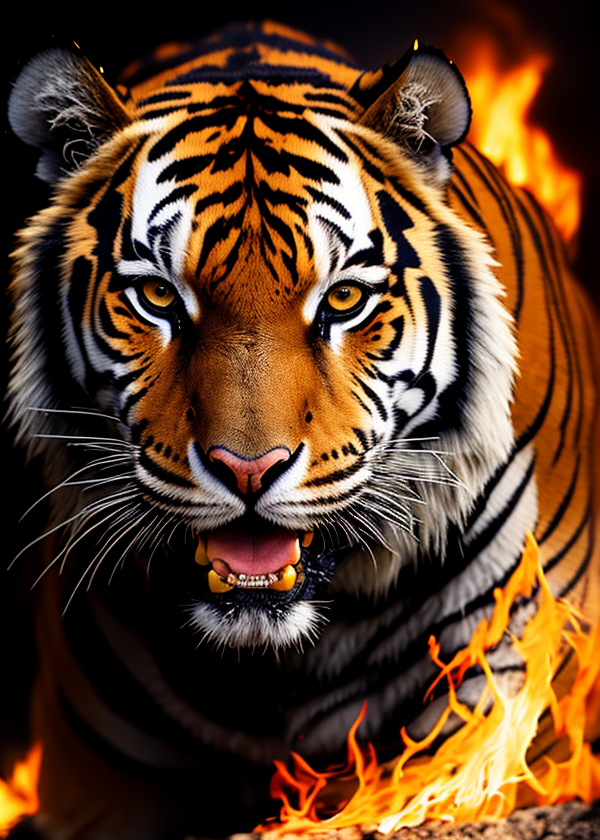
Generation parameters embedded in this image by AUTOMATIC1111 Stable Diffusion web UI or a fork of it (Forge, ...) (PNG 'parameters' text chunk):
mj, close up of an epic tiger with a flaming face and flames on his skin, style of nightcore, aggressive, anime style, drawing, maximum details
Negative prompt: [deformed | disfigured], poorly drawn, [bad : wrong] anatomy, [extra | missing | floating | disconnected] limb, (mutated hands and fingers), blurry
Steps: 35, Sampler: DPM++ 2M Karras, CFG scale: 7.5, Seed: 1528389608, Size: 600x840, Model: deliberate_v3_116962.safetensors, Clip skip: 3, Version: v1.5.1